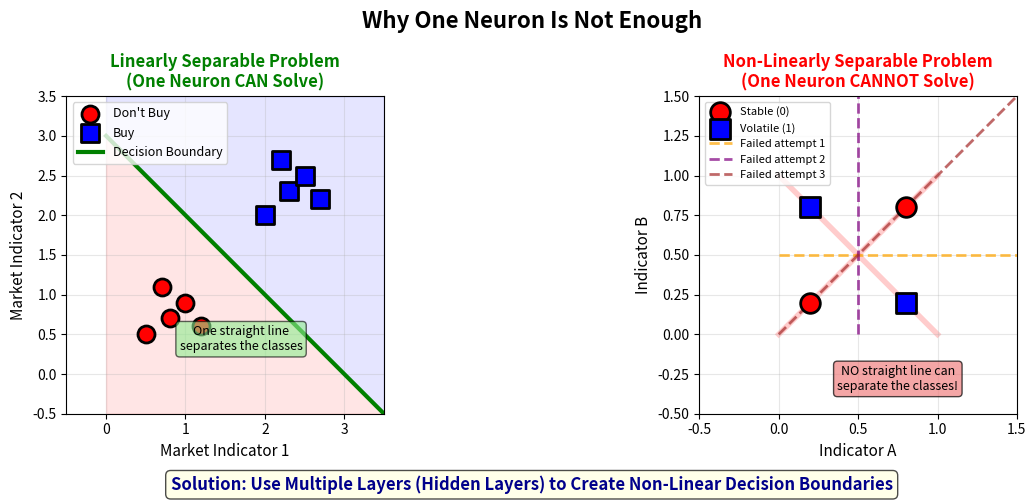

Python code for this plot:
import matplotlib.pyplot as plt
import numpy as np
from matplotlib.patches import Rectangle

# Set up the figure with 2 subplots
fig, (ax1, ax2) = plt.subplots(1, 2, figsize=(13, 5))
fig.suptitle('Why One Neuron Is Not Enough', fontsize=16, fontweight='bold')

# LEFT PLOT: Linearly Separable (Simple case - can be solved with one neuron)
ax1.set_xlim(-0.5, 3.5)
ax1.set_ylim(-0.5, 3.5)
ax1.set_aspect('equal')
ax1.set_xlabel('Market Indicator 1', fontsize=11)
ax1.set_ylabel('Market Indicator 2', fontsize=11)
ax1.set_title('Linearly Separable Problem\n(One Neuron CAN Solve)', fontsize=12, fontweight='bold', color='green')
ax1.grid(True, alpha=0.3)

# Simple separable data (e.g., buy vs don't buy based on two indicators)
# Class 0: Don't buy (bottom-left)
class0_x = [0.5, 0.8, 1.0, 0.7, 1.2]
class0_y = [0.5, 0.7, 0.9, 1.1, 0.6]
ax1.scatter(class0_x, class0_y, c='red', s=150, marker='o', edgecolors='black', linewidth=2, label='Don\'t Buy', zorder=3)

# Class 1: Buy (top-right)
class1_x = [2.0, 2.3, 2.5, 2.7, 2.2]
class1_y = [2.0, 2.3, 2.5, 2.2, 2.7]
ax1.scatter(class1_x, class1_y, c='blue', s=150, marker='s', edgecolors='black', linewidth=2, label='Buy', zorder=3)

# Decision boundary (linear line)
x_line = np.array([0, 3.5])
y_line = -x_line + 3
ax1.plot(x_line, y_line, 'g-', linewidth=3, label='Decision Boundary')
ax1.fill_between(x_line, -0.5, y_line, alpha=0.1, color='red')
ax1.fill_between(x_line, y_line, 3.5, alpha=0.1, color='blue')

ax1.legend(loc='upper left', fontsize=9)

# Add annotation
ax1.text(1.7, 0.3, 'One straight line\nseparates the classes', fontsize=9, ha='center',
         bbox=dict(boxstyle='round', facecolor='lightgreen', alpha=0.6))

# RIGHT PLOT: XOR Problem (Cannot be solved with one neuron)
ax2.set_xlim(-0.5, 1.5)
ax2.set_ylim(-0.5, 1.5)
ax2.set_aspect('equal')
ax2.set_xlabel('Indicator A', fontsize=11)
ax2.set_ylabel('Indicator B', fontsize=11)
ax2.set_title('Non-Linearly Separable Problem\n(One Neuron CANNOT Solve)', fontsize=12, fontweight='bold', color='red')
ax2.grid(True, alpha=0.3)

# XOR pattern data
# Class 0 (corners: both low or both high)
xor_class0_x = [0.2, 0.8]
xor_class0_y = [0.2, 0.8]
ax2.scatter(xor_class0_x, xor_class0_y, c='red', s=200, marker='o', edgecolors='black', linewidth=2, label='Stable (0)', zorder=3)

# Class 1 (opposite corners: one high, one low)
xor_class1_x = [0.2, 0.8]
xor_class1_y = [0.8, 0.2]
ax2.scatter(xor_class1_x, xor_class1_y, c='blue', s=200, marker='s', edgecolors='black', linewidth=2, label='Volatile (1)', zorder=3)

# Attempt at linear decision boundaries (showing they fail)
# Try horizontal line
ax2.plot([0, 1.5], [0.5, 0.5], 'orange', linewidth=2, linestyle='--', alpha=0.7, label='Failed attempt 1')

# Try vertical line
ax2.plot([0.5, 0.5], [0, 1.5], 'purple', linewidth=2, linestyle='--', alpha=0.7, label='Failed attempt 2')

# Try diagonal line
x_diag = np.array([0, 1.5])
y_diag = x_diag
ax2.plot(x_diag, y_diag, 'brown', linewidth=2, linestyle='--', alpha=0.7, label='Failed attempt 3')

ax2.legend(loc='upper left', fontsize=8)

# Add annotation
ax2.text(0.75, -0.35, 'NO straight line can\nseparate the classes!', fontsize=9, ha='center',
         bbox=dict(boxstyle='round', facecolor='lightcoral', alpha=0.7))

# Add big X across the plot to show impossibility
ax2.plot([0, 1], [0, 1], 'red', linewidth=4, alpha=0.2, zorder=1)
ax2.plot([0, 1], [1, 0], 'red', linewidth=4, alpha=0.2, zorder=1)

# Add conclusion text at the bottom
fig.text(0.5, 0.02, 'Solution: Use Multiple Layers (Hidden Layers) to Create Non-Linear Decision Boundaries',
         ha='center', fontsize=12, fontweight='bold', color='darkblue',
         bbox=dict(boxstyle='round', facecolor='lightyellow', alpha=0.7))

plt.tight_layout(rect=[0, 0.05, 1, 1])
plt.savefig('linear_limitation.pdf', bbox_inches='tight', dpi=300)
print("Chart saved: linear_limitation.pdf")
